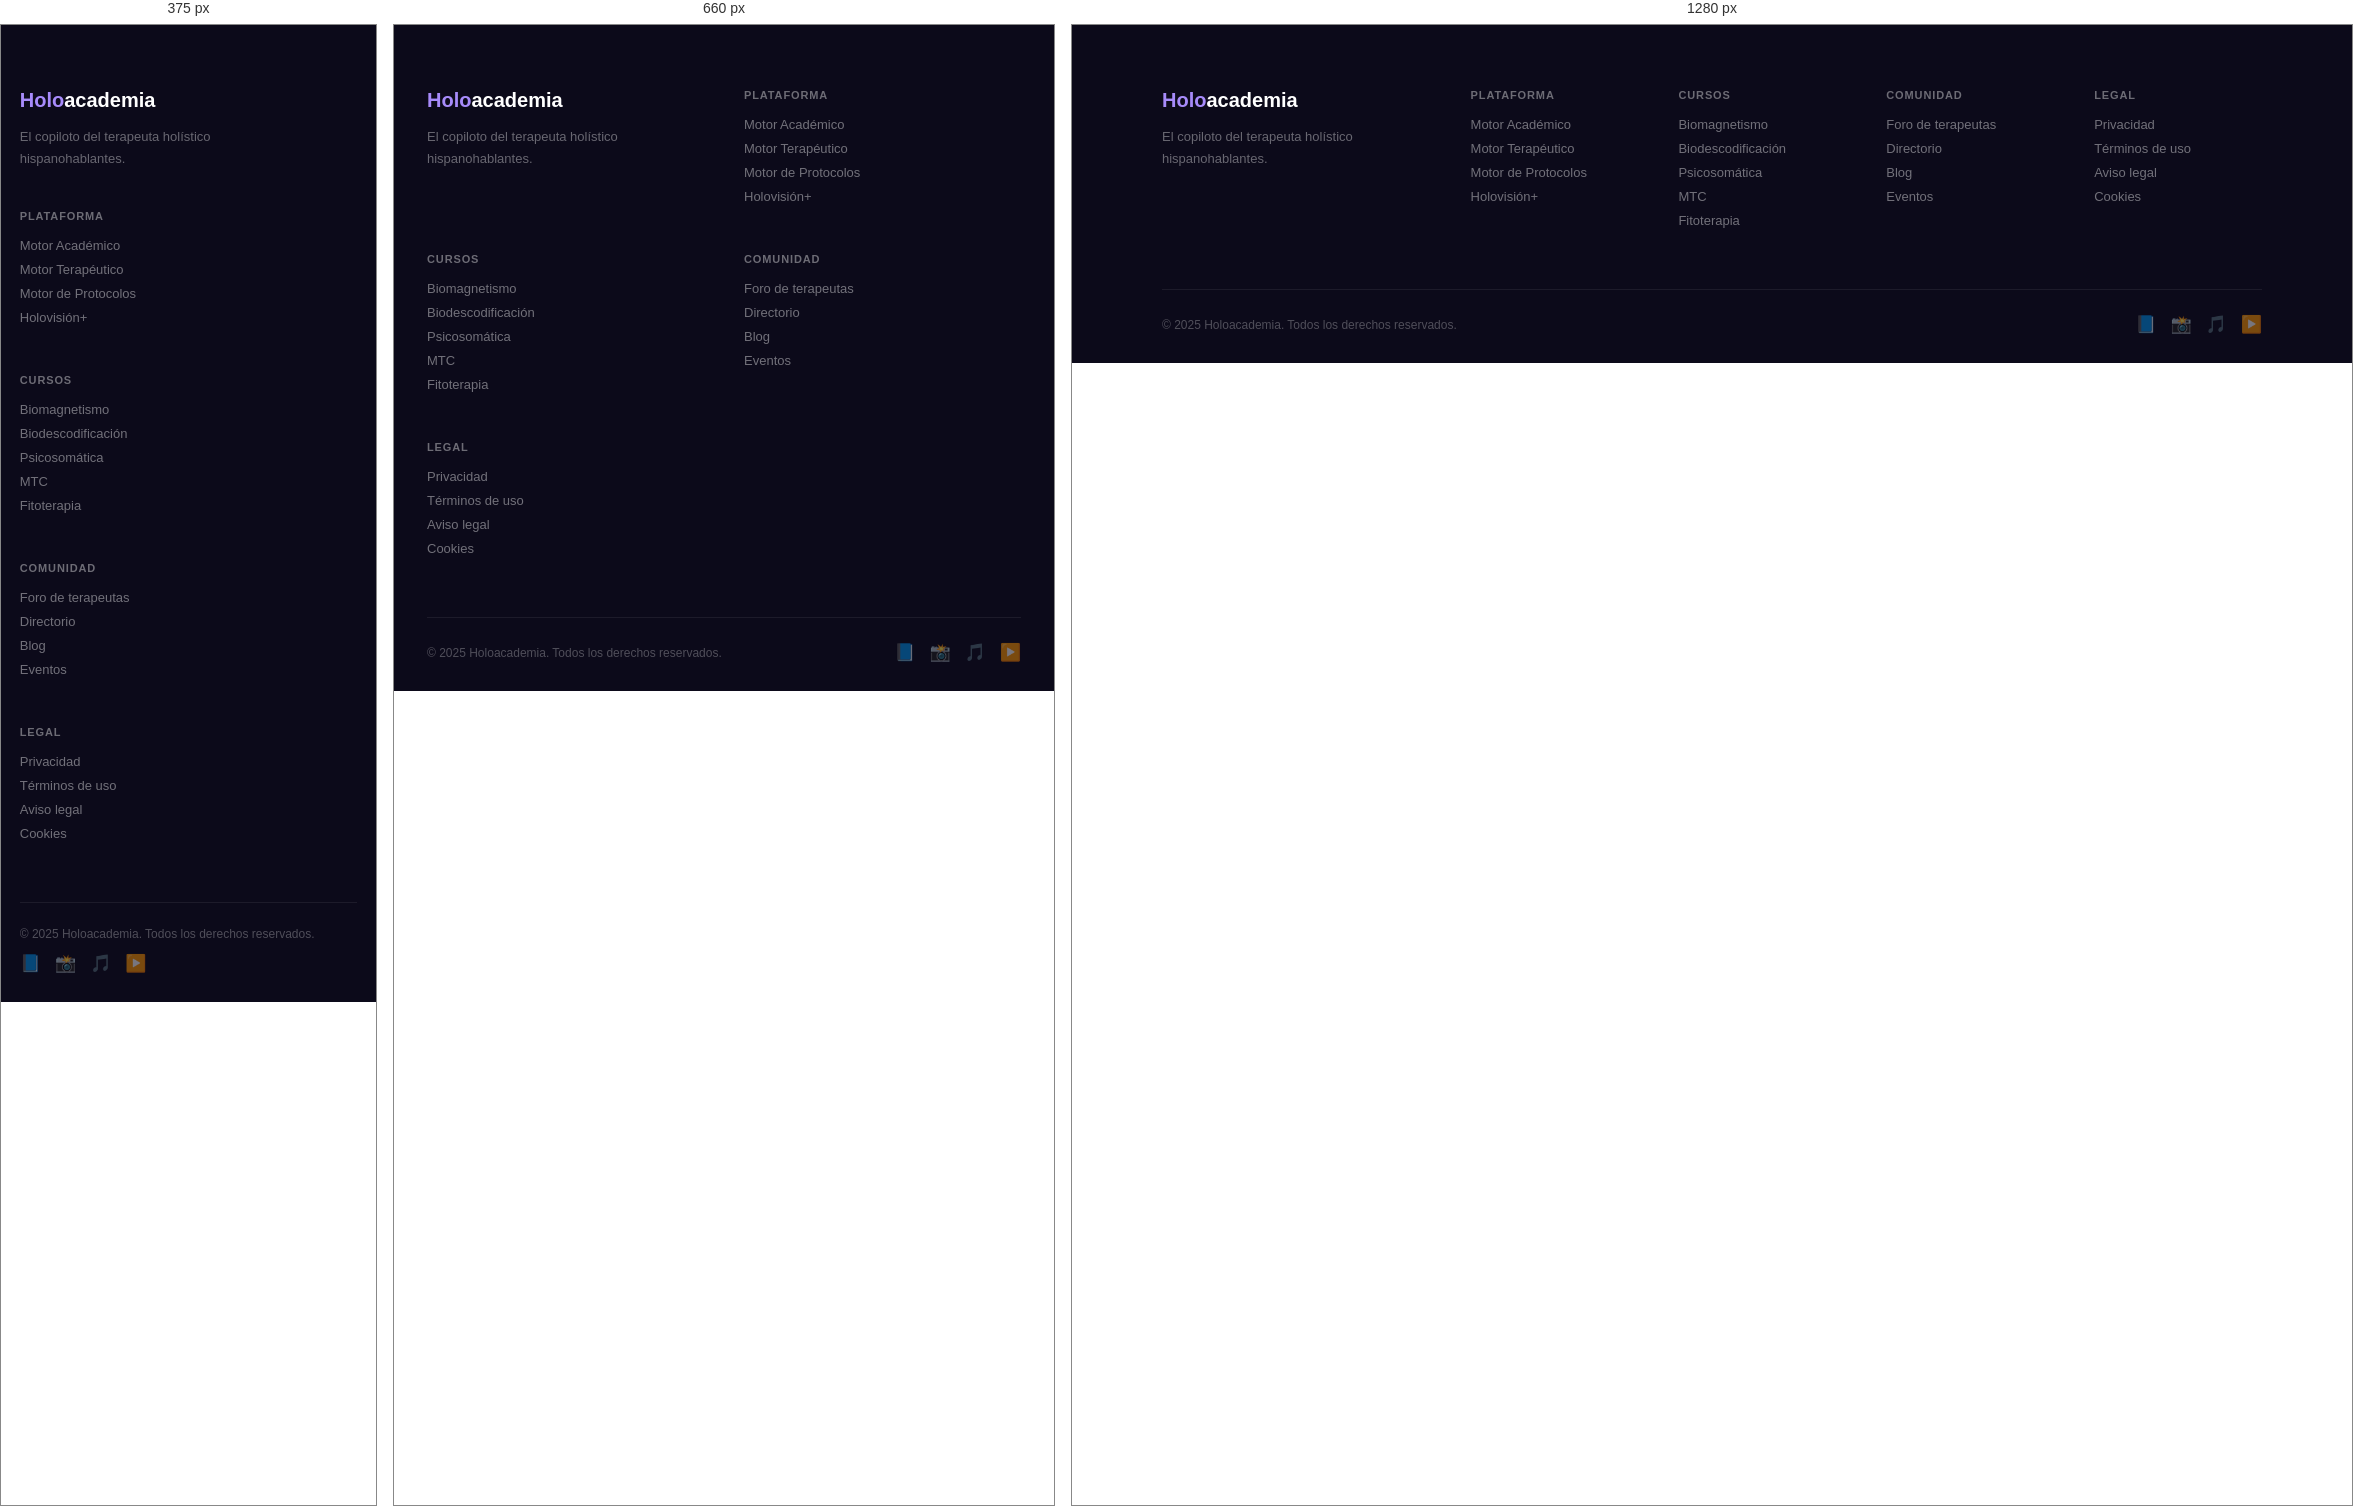
Rendered at 375 px, 660 px and 1280 px, left to right.

<!-- file: footer.html -->
<!DOCTYPE html>
<html lang="es">
<head>
<meta charset="UTF-8">
<meta name="viewport" content="width=device-width, initial-scale=1.0">
<title>Footer — Holoacademia</title>
<style>
  *, *::before, *::after { box-sizing: border-box; margin: 0; padding: 0; }
  html, body { font-family: system-ui, -apple-system, 'Segoe UI', sans-serif; -webkit-font-smoothing: antialiased; }
  footer { background: #0C0A1A; padding: 64px 5% 28px; }
  .grid { max-width: 1100px; margin: 0 auto; display: grid; grid-template-columns: 1.6fr repeat(4, 1fr); gap: 40px; margin-bottom: 52px; }
  .logo { font-weight: 800; font-size: 20px; color: #fff; margin-bottom: 14px; }
  .logo span { color: #A78BFA; }
  .tagline { font-size: 13px; color: rgba(255,255,255,0.38); line-height: 1.7; max-width: 220px; }
  .col-title { font-weight: 700; font-size: 11px; color: rgba(255,255,255,0.4); letter-spacing: 0.08em; text-transform: uppercase; margin-bottom: 16px; }
  .col-link { display: block; color: rgba(255,255,255,0.42); font-size: 13px; text-decoration: none; margin-bottom: 9px; transition: color 0.2s; }
  .col-link:hover { color: #fff; }
  .bottom { border-top: 1px solid rgba(255,255,255,0.07); padding-top: 24px; display: flex; justify-content: space-between; align-items: center; flex-wrap: wrap; gap: 12px; max-width: 1100px; margin: 0 auto; }
  .copy { font-size: 12px; color: rgba(255,255,255,0.28); }
  .socials { display: flex; gap: 14px; }
  .social { font-size: 17px; text-decoration: none; opacity: 0.45; transition: opacity 0.2s; }
  .social:hover { opacity: 1; }
  @media (max-width: 820px) {
    .grid { grid-template-columns: 1fr 1fr; }
  }
  @media (max-width: 500px) {
    .grid { grid-template-columns: 1fr; }
  }
</style>
</head>
<body>
<footer>
  <div class="grid">
    <div>
      <div class="logo"><span>Holo</span>academia</div>
      <p class="tagline">El copiloto del terapeuta holístico hispanohablantes.</p>
    </div>
    <div>
      <div class="col-title">Plataforma</div>
      <a href="#" target="_blank" class="col-link">Motor Académico</a>
      <a href="#" target="_blank" class="col-link">Motor Terapéutico</a>
      <a href="#" target="_blank" class="col-link">Motor de Protocolos</a>
      <a href="#" target="_blank" class="col-link">Holovisión+</a>
    </div>
    <div>
      <div class="col-title">Cursos</div>
      <a href="#" target="_blank" class="col-link">Biomagnetismo</a>
      <a href="#" target="_blank" class="col-link">Biodescodificación</a>
      <a href="#" target="_blank" class="col-link">Psicosomática</a>
      <a href="#" target="_blank" class="col-link">MTC</a>
      <a href="#" target="_blank" class="col-link">Fitoterapia</a>
    </div>
    <div>
      <div class="col-title">Comunidad</div>
      <a href="#" target="_blank" class="col-link">Foro de terapeutas</a>
      <a href="#" target="_blank" class="col-link">Directorio</a>
      <a href="#" target="_blank" class="col-link">Blog</a>
      <a href="#" target="_blank" class="col-link">Eventos</a>
    </div>
    <div>
      <div class="col-title">Legal</div>
      <a href="#" target="_blank" class="col-link">Privacidad</a>
      <a href="#" target="_blank" class="col-link">Términos de uso</a>
      <a href="#" target="_blank" class="col-link">Aviso legal</a>
      <a href="#" target="_blank" class="col-link">Cookies</a>
    </div>
  </div>
  <div class="bottom">
    <div class="copy">© 2025 Holoacademia. Todos los derechos reservados.</div>
    <div class="socials">
      <a href="#" target="_blank" class="social">📘</a>
      <a href="#" target="_blank" class="social">📸</a>
      <a href="#" target="_blank" class="social">🎵</a>
      <a href="#" target="_blank" class="social">▶️</a>
    </div>
  </div>
</footer>
<script>
function reportHeight() {
  window.parent.postMessage({ action: 'setHeight', height: document.documentElement.scrollHeight }, '*');
}
window.addEventListener('load', reportHeight);
new ResizeObserver(reportHeight).observe(document.body);
</script>
</body>
</html>